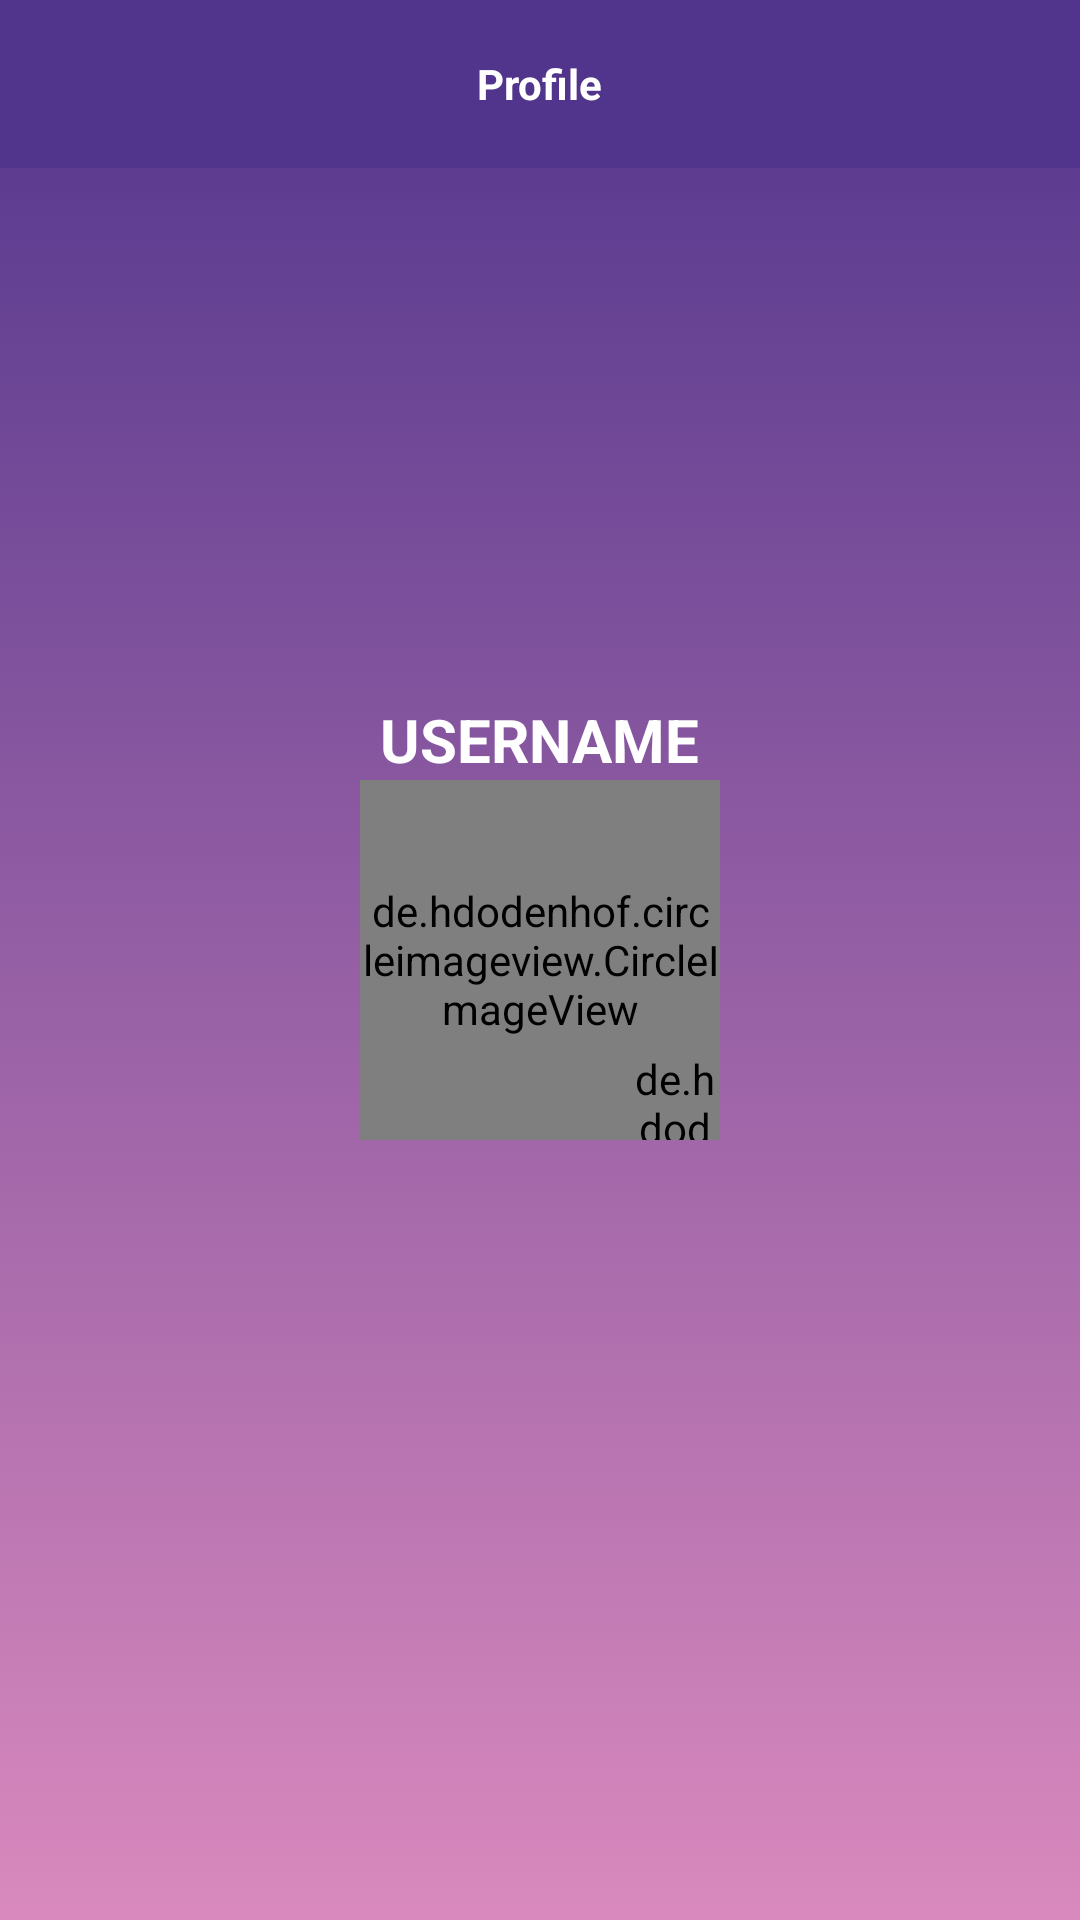

Android layout source for this screen:
<!-- AndroidManifest.xml: application theme Theme.Apka -->
<!-- res/layout/fragment_profile.xml -->
<?xml version="1.0" encoding="utf-8"?>
<RelativeLayout xmlns:android="http://schemas.android.com/apk/res/android"
    xmlns:app="http://schemas.android.com/apk/res-auto"
    xmlns:tools="http://schemas.android.com/tools"
    android:layout_width="match_parent"
    android:layout_height="match_parent"
    android:background="@drawable/gradient_background"
    tools:context=".ProfileFragment">



    <RelativeLayout
        android:layout_width="match_parent"
        android:layout_height="?actionBarSize"
        android:background="@color/dark_purple">


    <ImageButton
        android:id="@+id/back_button"
        android:layout_width="wrap_content"
        android:layout_height="wrap_content"
        android:src="@drawable/baseline_arrow_back_24"
        android:background="@android:color/transparent"
        android:layout_marginStart="10dp"
        android:layout_centerVertical = "true"
        android:tint="@color/white"
        tools:ignore="UseAppTint" />

    <TextView
        android:id="@+id/ToolBarTitle"
        android:layout_width="wrap_content"
        android:layout_height="wrap_content"
        android:layout_centerInParent="true"
        android:text="Profile"
        android:textColor="@color/white"
        android:textStyle="bold" />


        <ImageButton
            android:id="@+id/profile_edit_button"
            android:layout_width="wrap_content"
            android:layout_height="wrap_content"
            android:layout_marginStart="380dp"
            android:layout_marginTop="15dp"
            android:background="@android:color/transparent"
            android:src="@drawable/baseline_mode_edit_24"
            android:tint="@color/white"
            tools:ignore="UseAppTint" />



    </RelativeLayout>

    <de.hdodenhof.circleimageview.CircleImageView
        android:id="@+id/imageViewProfile"
        android:layout_width="120dp"
        android:layout_height="120dp"
        android:layout_centerVertical="true"
        android:src="@drawable/profile_circle_svgrepo_com"
        android:layout_centerHorizontal="true"/>

    <de.hdodenhof.circleimageview.CircleImageView
        android:id="@+id/change"
        android:layout_width="30dp"
        android:layout_height="30dp"
        android:layout_alignRight="@id/imageViewProfile"
        android:layout_alignBottom="@id/imageViewProfile"
        android:src="@drawable/baseline_lock_24"
        android:layout_centerHorizontal="true"/>

    <LinearLayout
        android:id="@+id/bottomLl"
        android:layout_width="wrap_content"
        android:layout_height="wrap_content"
        android:layout_centerVertical="true"
        android:layout_alignBottom="@id/imageViewProfile"
        android:layout_centerInParent="true"
        android:orientation="horizontal">

    <TextView
        android:id="@+id/textViewUsername"
        android:layout_width="wrap_content"
        android:layout_height="wrap_content"
        android:layout_marginBottom="120dp"
        android:text="USERNAME"
        android:textSize="20dp"
        android:textColor="@color/white"
        android:textStyle="bold" />
    </LinearLayout>


</RelativeLayout>
<!-- resources referenced by this layout -->
<resources>
  <color name="dark_purple">#51358C</color>
  <color name="white">#FFFFFFFF</color>
  <!-- drawable gradient_background (drawable) -->
  <?xml version="1.0" encoding="utf-8"?>
  <selector xmlns:android="http://schemas.android.com/apk/res/android">
      <item>
          <shape>
              <gradient android:angle="-90" android:startColor="#51358C" android:endColor="#D989BD" android:type="linear" />
          </shape>
      </item>
  
  </selector>
  <!-- drawable profile_circle_svgrepo_com: vector/xml drawable (drawable, 2018 chars, omitted) -->
  <style name="Theme.Apka" parent="Theme.MaterialComponents.DayNight.NoActionBar">
          
          <item name="colorPrimary">@color/white</item>
          <item name="colorPrimaryVariant">@color/dark_purple</item>
          <item name="colorOnPrimary">@color/dark_purple</item>
          
          <item name="colorSecondary">@color/teal_200</item>
          <item name="colorSecondaryVariant">@color/teal_700</item>
          <item name="colorOnSecondary">@color/black</item>
          
          <item name="android:statusBarColor">?attr/colorPrimaryVariant</item>
          
      </style>
  <color name="teal_200">#FF03DAC5</color>
  <color name="teal_700">#FF018786</color>
  <color name="black">#FF000000</color>
</resources>
